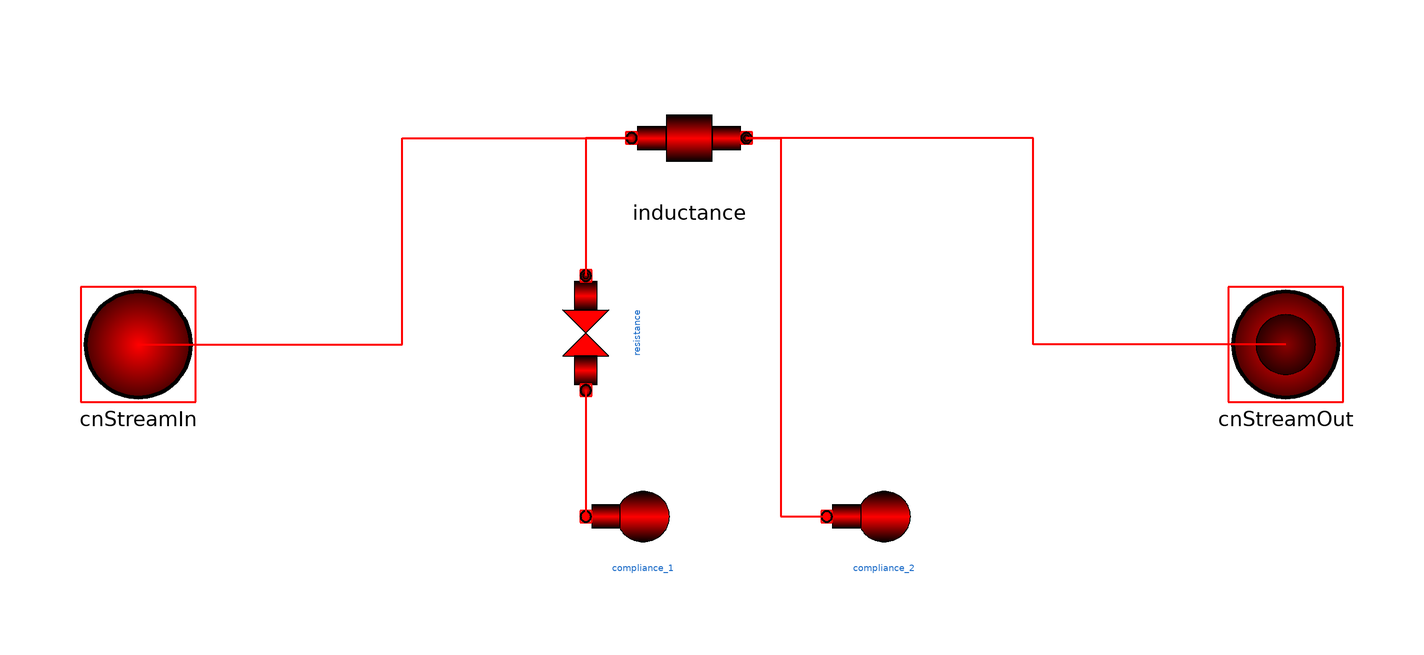

The component connection diagram of the Modelica model below, drawn from its own Placement and Line annotations.

model Nordergraaf
      extends Basics.Interfaces.BloodStreamTwoPin;
      Inductance inductance(L = L) annotation(
        Placement(transformation(extent = {{-14, 26}, {6, 46}})));
      parameter Basics.Units.HydraulicInertia L;
      Compliance compliance_2(C = C) annotation(
        Placement(transformation(extent = {{20, -40}, {40, -20}})));
      parameter Basics.Units.Compliancy C, C1;
      Compliance compliance_1(C = C1) annotation(
        Placement(transformation(extent = {{-22, -40}, {-2, -20}})));
      Resistance resistance(R = R) annotation(
        Placement(transformation(extent = {{-10, -10}, {10, 10}}, rotation = 90, origin = {-22, 2})));
      parameter Basics.Units.HydraulicResistance R;
    equation
      connect(cnStreamIn, inductance.cnStreamIn) annotation(
        Line(points = {{-100, 0}, {-54, 0}, {-54, 36}, {-14, 36}}, color = {255, 0, 0}, thickness = 0.5));
      connect(cnStreamOut, inductance.cnStreamOut) annotation(
        Line(points = {{100, 0}, {56, 0}, {56, 36}, {6, 36}}, color = {255, 0, 0}, thickness = 0.5));
      connect(inductance.cnStreamOut, compliance_2.cnBloodStream) annotation(
        Line(points = {{6, 36}, {12, 36}, {12, -30}, {20, -30}}, color = {255, 0, 0}, thickness = 0.5));
      connect(inductance.cnStreamIn, resistance.cnStreamOut) annotation(
        Line(points = {{-14, 36}, {-22, 36}, {-22, 12}}, color = {255, 0, 0}, thickness = 0.5));
      connect(resistance.cnStreamIn, compliance_1.cnBloodStream) annotation(
        Line(points = {{-22, -8}, {-22, -30}}, color = {255, 0, 0}, thickness = 0.5));
      annotation(
        Diagram(coordinateSystem(preserveAspectRatio = false, extent = {{-100, -160}, {100, 40}})),
        Icon(coordinateSystem(preserveAspectRatio = false, extent = {{-100, -160}, {100, 40}}), graphics = {Rectangle(extent = {{-30, 40}, {30, -40}}, lineColor = {0, 0, 0}, fillPattern = FillPattern.HorizontalCylinder, fillColor = {255, 0, 0}), Rectangle(extent = {{-100, 20}, {-30, -20}}, lineColor = {0, 0, 0}, fillPattern = FillPattern.HorizontalCylinder, fillColor = {255, 0, 0}), Rectangle(extent = {{30, 20}, {100, -20}}, lineColor = {0, 0, 0}, fillPattern = FillPattern.HorizontalCylinder, fillColor = {255, 0, 0}), Polygon(points = {{-1.14424e-016, 20}, {20, 40}, {20, 3.36469e-016}, {-1.14424e-016, 20}}, lineColor = {0, 0, 0}, fillColor = {255, 0, 0}, fillPattern = FillPattern.Solid, origin = {-40, -68}, rotation = 90), Rectangle(extent = {{-14, 14}, {14, -14}}, lineColor = {0, 0, 0}, fillPattern = FillPattern.HorizontalCylinder, fillColor = {255, 0, 0}, origin = {-60, -34}, rotation = 90), Polygon(points = {{-1.14424e-016, 20}, {20, 40}, {20, 3.36469e-016}, {-1.14424e-016, 20}}, lineColor = {0, 0, 0}, fillColor = {255, 0, 0}, fillPattern = FillPattern.Solid, origin = {-80, -68}, rotation = -90), Rectangle(extent = {{-23, 14}, {23, -14}}, lineColor = {0, 0, 0}, fillPattern = FillPattern.HorizontalCylinder, fillColor = {255, 0, 0}, origin = {-60, -111}, rotation = 90), Ellipse(extent = {{-29, 29}, {29, -29}}, lineColor = {0, 0, 0}, fillPattern = FillPattern.HorizontalCylinder, fillColor = {255, 0, 0}, origin = {-59, -131}, rotation = 90), Rectangle(extent = {{-23, 14}, {23, -14}}, lineColor = {0, 0, 0}, fillPattern = FillPattern.HorizontalCylinder, fillColor = {255, 0, 0}, origin = {62, -43}, rotation = 90), Ellipse(extent = {{-40, 40}, {40, -40}}, lineColor = {0, 0, 0}, fillPattern = FillPattern.HorizontalCylinder, fillColor = {255, 0, 0}, origin = {62, -96}, rotation = 90), Text(extent = {{-12, 28}, {14, -28}}, lineColor = {255, 255, 255}, textString = "L"), Text(extent = {{-80, -110}, {-36, -154}}, lineColor = {255, 255, 255}, textString = "C1"), Text(extent = {{50, -66}, {76, -122}}, lineColor = {255, 255, 255}, textString = "C"), Text(extent = {{-42, -52}, {-10, -84}}, lineColor = {0, 0, 0}, textString = "R")}));
    end Nordergraaf;